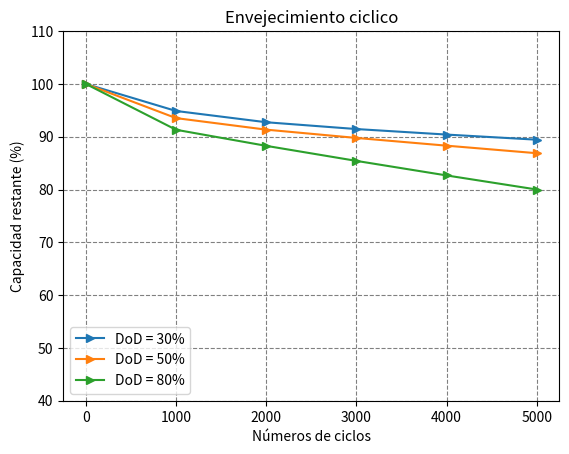

This figure's Python source:
# -*- coding: utf-8 -*-
"""
[redacted]
"""
"""Se necesita el e para el valor de la exponencial"""
""" se importa solo la libreria de matplotlib para graficar y observar la degradacion del envejecimiento ciclico"""
from math import e
import matplotlib.pyplot as plt

""" a continuación se muestran las constantes que se utilizaron"""
"""alpha y beta son constante que dependen del diseño de la bateria"""
"""fueron proporcionadas por el fabricante"""
AlphaSei = 5.75 * (10 **(-2))
BetaSei = 121

"""las constante kT, kt y kSigma, son parametros que se pueden determinar"""
""" obteniendo un conjunto de datos de pruebas de envejecimiento calendario"""
kT = 6.93 * (10 ** (-2))
kt = 4.14 * 10 ** (-10)
kSigma = 1.04


"""las constante kdelta1, kdelta2 y kdelta 3, son parametros que se obtienen de un conjunto de datos de envejecimiento ciclico"""
kdelta1 =  1.40 * (10 ** (5))
kdelta2 = -5.01 * (10 ** (-1))
kdelta3 = -1.23 * (10 ** (5))

"""son valores de referencia"""
Tref = 298
sigmaRef = 0.5 

"""son valores que se consideraron igual a lo de referencia por conveniencia"""
T = 298  # en este caso se considero la temperatura de referencia
sigma = 0.5  # en este caso se considero SoC de referencia

"""se considera el tiempo de un ciclo de carga y descarga de la bateria que es aprox dos horas en segundos"""
hr_cyc = 60 * 60 * 2 

"""modelos de degradacion"""
"""factor de estres de temperatura"""
def stc(T):
   """esta ecuacion exponencial representa el factor de estres de la temperatura"""
   result = e ** (kT * (T - Tref) * (Tref/T))
   return result

"""factor de estres de del de estado de carga"""
def ssoc():
    """esta ecuacion exponencial representa el factor de estres del estado de carga"""
    result = e ** (kSigma * (sigma - sigmaRef))
    return result

"""factor de estres del tiempo"""
def st(t):
    """esta ecuacion lineal representa el factor de estres del tiempo"""
    result = kt * t
    return result

"""factor de estres de la profundidad de descarga"""                
def sd(delta):
    """esta ecuacion representa el factor de estres de la profundidad de descarga"""
    result = ((kdelta1 * (delta ** kdelta2)) + kdelta3) ** (-1)
    return result

"""función de tasa de degradacion linealizada por ciclo de vida de la bateria"""
def F_d1(Sd, St, Ssoc, STc):
    """esta ecuacion representa la tasa de degradacion linealizada por ciclo"""
    result =(Sd + St) * Ssoc * STc
    return result

"""función para calcular la vida util del envejecimiento ciclico de la batería """
def L_cyc(N, fd1):
    """esta ecuacion biexponencial representa la vida util del envejecimiento calendario"""
    result = 1 - AlphaSei * (e ** (-N * BetaSei * fd1)) - (1 - AlphaSei) * (e ** (-N * fd1))
    return result

"""se hace una lista y además se crea una variable para que comience del valor 0"""
list_L_cyc = []
count = 0
"""se realiza un for para el rango de delta"""
for delta in range(20, 120, 10):
    delta = delta/100
    """lo mismo para el N que viene siendo el numero de ciclos"""
    for N in range(0,6000,1000): 
        list_L_cyc.append([]) 
        """se evalua estos parametros en las funciones detalladas anteriormente"""
        Sd_valor = sd(delta)
        St_valor = st(hr_cyc)
        Ssoc_valor = ssoc()
        STc_valor = stc(T)
        """ aqui se obtiene la funcion de tasa de degradacion linealizada"""
        F_d1_result = F_d1(Sd_valor,St_valor, Ssoc_valor,STc_valor)
        """ el L es el calculo de la vida util evaluada en los parametros"""     
        L_cyc_result = L_cyc(N, F_d1_result) 
        L = L_cyc_result
        """y se crea un L2 para poder observar la capacidad restante de la bateria"""
        """cuando esta nueva la bateria es L=0"""
        L2= (1-L)*100 # La batería cuando esta nueva es L=0  y esto se hace para representar la capacidad restante 
        """se crea esta lista para guardar los valores"""
        list_L_cyc[count].append(L2) 
    """finalmente cada vez que pase por el for se guardara un valor en el count""" 
    count = count +1
    
"""esto se hizo para poder representar de mejor manera el eje x"""
N = [0,1000,2000,3000,4000,5000]

"""y esto es para graficar el envejecimiento ciclico con respecto a la profundidad de descarga"""
plt.subplots()
plt.plot(N, list_L_cyc[1], marker = '>', label= 'DoD = 30%')
plt.plot(N, list_L_cyc[3], marker = '>', label= 'DoD = 50%')
plt.plot(N, list_L_cyc[6], marker = '>', label= 'DoD = 80%')
plt.grid(axis = 'x', color = 'gray', linestyle = 'dashed')
plt.grid(axis = 'y', color = 'gray', linestyle = 'dashed')
plt.title('Envejecimiento ciclico')
plt.xlabel('Números de ciclos')
plt.ylabel('Capacidad restante (%)')
plt.legend(loc = 'lower left')
plt.ylim(40,110)
plt.show()
